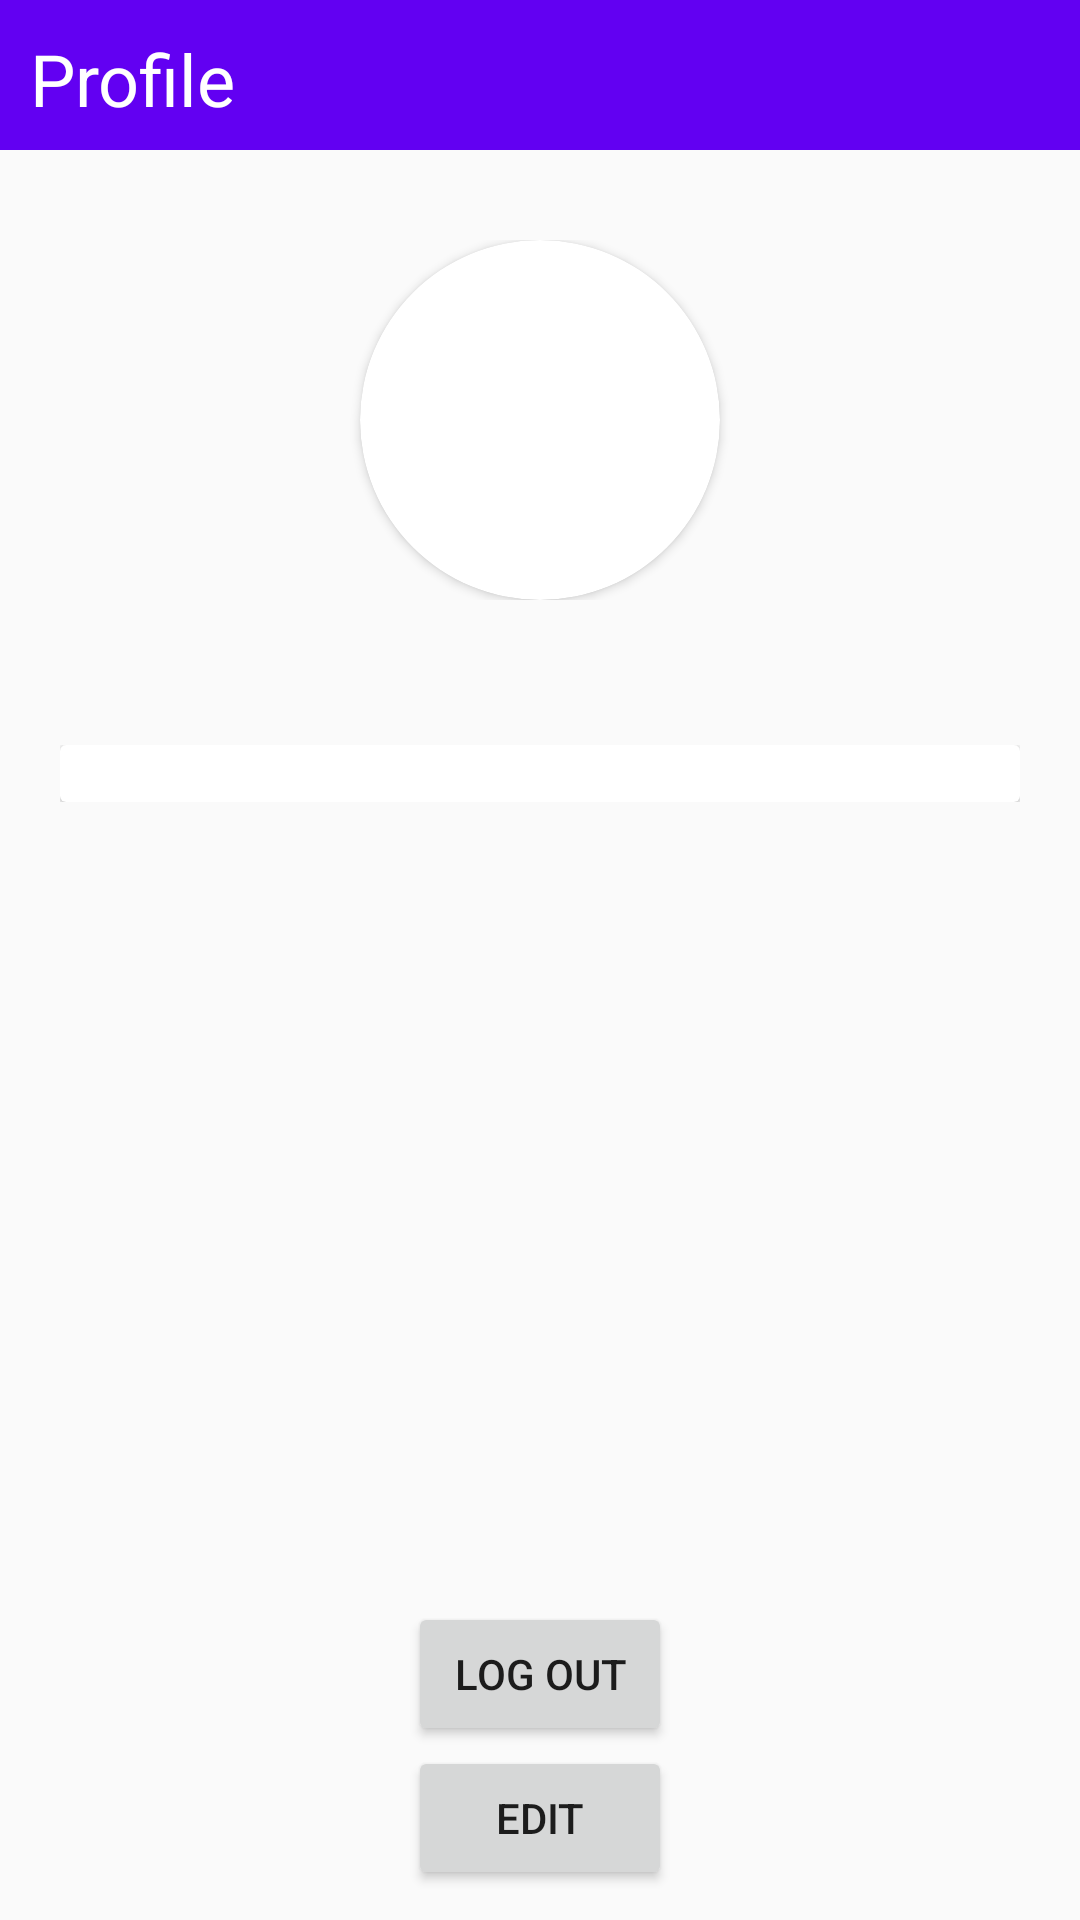

Layout XML and referenced resources for this Android screen:
<!-- AndroidManifest.xml: application theme Theme.FinalApplicationShare -->
<!-- res/layout/activity_profile.xml -->
<?xml version="1.0" encoding="utf-8"?>
<LinearLayout xmlns:android="http://schemas.android.com/apk/res/android"
    xmlns:app="http://schemas.android.com/apk/res-auto"
    xmlns:tools="http://schemas.android.com/tools"
    android:layout_width="match_parent"
    android:layout_height="match_parent"
    android:orientation="vertical"
    tools:context=".MainActivity">

    <LinearLayout
        android:layout_width="match_parent"
        android:layout_height="wrap_content"
        android:orientation="horizontal">
        <ImageView
            android:id="@+id/ivBack"
            android:layout_width="wrap_content"
            android:layout_height="match_parent"
            android:background="#6200f2"
            android:src="@drawable/baseline_arrow_back_24"/>
        <TextView
            android:layout_width="match_parent"
            android:layout_height="match_parent"
            android:height="50dp"
            android:background="#6200f2"
            android:padding="10dip"
            android:text="Profile"
            android:textColor="@color/white"
            android:textSize="24dp" />
    </LinearLayout>
    <RelativeLayout
        android:layout_width="match_parent"
        android:layout_height="wrap_content"
        android:paddingTop="30dp">

        <androidx.cardview.widget.CardView
            android:id="@+id/card"
            android:layout_width="wrap_content"
            android:layout_height="wrap_content"
            android:layout_centerHorizontal="true"
            app:cardCornerRadius="100dp">
            <ImageView
                android:id="@+id/ivAvatar"
                android:layout_width="120dp"
                android:layout_height="120dp"/>
            <ImageView
                android:id="@+id/camera"
                android:layout_width="wrap_content"
                android:layout_height="wrap_content"
                android:layout_alignTop="@+id/card"/>
        </androidx.cardview.widget.CardView>
    </RelativeLayout>


    <TextView
        android:id="@+id/tvUsername"
        android:layout_width="match_parent"
        android:layout_height="wrap_content"
        android:text=""
        android:textSize="21dp"
        android:gravity="center"
        android:textColor="#767676"/>
    <LinearLayout
        android:layout_width="match_parent"
        android:layout_height="wrap_content"
        android:orientation="vertical"
        android:padding="20dp">
        <LinearLayout
            android:layout_width="match_parent"
            android:layout_height="wrap_content"
            android:paddingBottom="10dp"
            android:orientation="horizontal">
            <androidx.cardview.widget.CardView
                android:layout_width="match_parent"
                android:layout_height="wrap_content">
                <TextView
                    android:id="@+id/tvEmail"
                    android:layout_width="match_parent"
                    android:layout_height="wrap_content"
                    android:text=""
                    android:drawablePadding="7dp"/>
            </androidx.cardview.widget.CardView>
        </LinearLayout>
    </LinearLayout>
    <LinearLayout
        android:layout_width="match_parent"
        android:layout_height="wrap_content"
        android:paddingBottom="10dp"
        android:orientation="vertical">
        <View
            android:layout_width="wrap_content"
            android:layout_height="match_parent"
            android:layout_weight="1"
            android:orientation="vertical">
        </View>
        <Button
            android:id="@+id/btnLogOut"
            android:layout_width="wrap_content"
            android:layout_height="wrap_content"
            android:layout_gravity="center"
            android:text="Log out" />
        <Button
            android:id="@+id/btnEdit"
            android:layout_width="wrap_content"
            android:layout_height="wrap_content"
            android:layout_gravity="center"
            android:text="EDIT" />
    </LinearLayout>
</LinearLayout>
<!-- resources referenced by this layout -->
<resources>
  <style name="Theme.FinalApplicationShare" parent="Base.Theme.FinalApplicationShare" />
  <style name="Base.Theme.FinalApplicationShare" parent="Theme.AppCompat.DayNight.NoActionBar">
          
          
      </style>
  <!-- not gathered from this repository: default colours our renderer supplied (Android Studio template values) -->
  <color name="white">#FFFFFFFF</color>
</resources>
